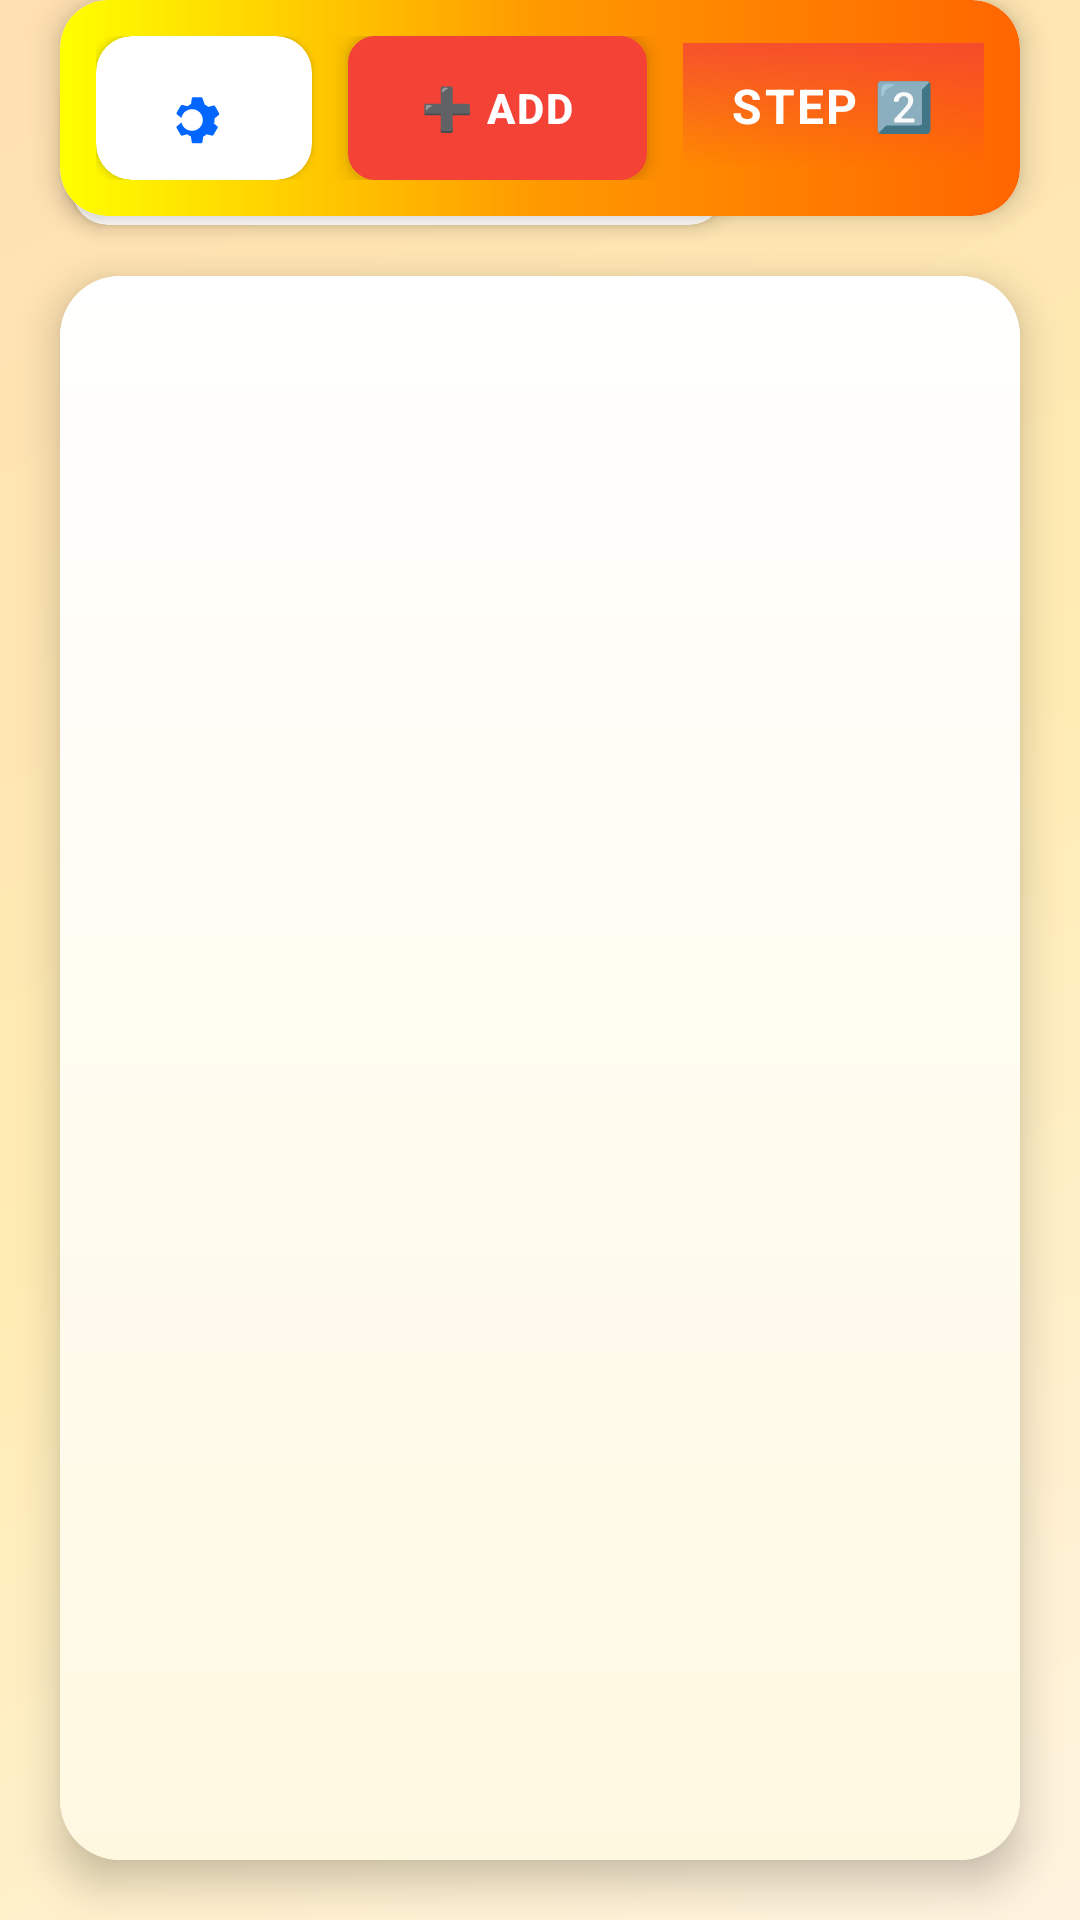

Layout XML and referenced resources for this Android screen:
<!-- AndroidManifest.xml: application theme AppTheme -->
<!-- res/layout/fragment_add_ingredient.xml -->
<?xml version="1.0" encoding="utf-8"?>
<androidx.constraintlayout.widget.ConstraintLayout
    xmlns:android="http://schemas.android.com/apk/res/android"
    xmlns:app="http://schemas.android.com/apk/res-auto"
    xmlns:tools="http://schemas.android.com/tools"
    android:layout_width="match_parent"
    android:layout_height="match_parent"
    android:background="@drawable/admin_red_gradient_bg"
    tools:context="com.hanson.android.recipe.AddIngredientFragment">

    
    <androidx.cardview.widget.CardView
        android:layout_width="wrap_content"
        android:layout_height="wrap_content"
        android:layout_marginStart="24dp"
        android:layout_marginTop="24dp"
        app:cardBackgroundColor="@color/glass_white"
        app:cardCornerRadius="12dp"
        app:cardElevation="4dp"
        app:layout_constraintStart_toStartOf="parent"
        app:layout_constraintTop_toTopOf="parent">

        <TextView
            android:id="@+id/textView8"
            android:layout_width="wrap_content"
            android:layout_height="wrap_content"
            android:letterSpacing="0.02"
            android:paddingHorizontal="20dp"
            android:paddingVertical="12dp"
            android:text="📝 Ingredients List"
            android:textColor="@color/deep_blue_neon"
            android:textSize="20sp"
            android:textStyle="bold" />
    </androidx.cardview.widget.CardView>

    
    <androidx.cardview.widget.CardView
        android:id="@+id/inputCard"
        android:layout_width="0dp"
        android:layout_height="wrap_content"
        android:layout_marginStart="20dp"
        android:layout_marginTop="28dp"
        android:layout_marginEnd="20dp"
        app:cardBackgroundColor="@color/card_white"
        app:cardCornerRadius="16dp"
        app:cardElevation="6dp"
        app:layout_constraintEnd_toEndOf="parent"
        app:layout_constraintStart_toStartOf="parent"
        app:layout_constraintTop_toBottomOf="@+id/textView8"
        tools:ignore="NotSibling">

        <LinearLayout
            android:id="@+id/linearLayout"
            android:layout_width="match_parent"
            android:layout_height="wrap_content"
            android:background="@drawable/gradient_border_card"
            android:orientation="horizontal"
            android:padding="12dp">

            <androidx.cardview.widget.CardView
                android:layout_width="0dp"
                android:layout_height="match_parent"
                android:layout_weight="1"
                app:cardBackgroundColor="@color/white"
                app:cardCornerRadius="12dp"
                app:cardElevation="2dp">

                <EditText
                    android:id="@+id/txt_Add_IngredientAdd"
                    android:layout_width="match_parent"
                    android:layout_height="56dp"
                    android:background="@null"
                    android:drawableStart="@drawable/ic_ingredient"
                    android:drawablePadding="8dp"
                    android:inputType="text"
                    android:paddingStart="20dp"
                    android:paddingEnd="20dp"
                    android:text="✨ Enter ingredient (e.g. 2 cups of flour)"
                    android:textColor="@color/dark_gray"
                    android:textColorHint="@color/medium_gray"
                    android:textSize="15sp" />
            </androidx.cardview.widget.CardView>

            
            <Button
                android:id="@+id/btn_Add_IngredientAdd"
                android:layout_width="wrap_content"
                android:layout_height="wrap_content"
                android:layout_marginStart="12dp"
                android:background="@drawable/red_button"
                android:elevation="4dp"
                android:letterSpacing="0.05"
                android:paddingHorizontal="24dp"
                android:stateListAnimator="@null"
                android:text="➕ ADD"
                android:textAllCaps="true"
                android:textColor="@android:color/white"
                android:textSize="14sp"
                android:textStyle="bold" />

            
            <TextView
                android:id="@+id/txt_Add_step2"
                android:layout_width="wrap_content"
                android:layout_height="wrap_content"
                android:layout_marginStart="12dp"
                android:background="@drawable/image_gradient_overlay"
                android:elevation="8dp"
                android:gravity="center"
                android:letterSpacing="0.05"
                android:minWidth="100dp"
                android:outlineAmbientShadowColor="@color/dark_red"
                android:outlineSpotShadowColor="@color/dark_red"
                android:paddingHorizontal="16dp"
                android:paddingVertical="10dp"
                android:text="STEP 2️⃣"
                android:textColor="@android:color/white"
                android:textSize="16sp"
                android:textStyle="bold" />
        </LinearLayout>
    </androidx.cardview.widget.CardView>

    
    <androidx.cardview.widget.CardView
        android:layout_width="0dp"
        android:layout_height="0dp"
        android:layout_marginStart="20dp"
        android:layout_marginTop="20dp"
        android:layout_marginEnd="20dp"
        android:layout_marginBottom="20dp"
        app:cardBackgroundColor="@color/glass_white"
        app:cardCornerRadius="20dp"
        app:cardElevation="8dp"
        app:layout_constraintBottom_toBottomOf="parent"
        app:layout_constraintEnd_toEndOf="parent"
        app:layout_constraintStart_toStartOf="parent"
        app:layout_constraintTop_toBottomOf="@+id/inputCard">

        <ListView
            android:id="@+id/ListView_Add_Ingredient"
            android:layout_width="match_parent"
            android:layout_height="match_parent"
            android:background="@drawable/about_gradient_bg"
            android:clipToPadding="false"
            android:divider="@drawable/gradient_divider"
            android:dividerHeight="1dp"
            android:fadingEdgeLength="24dp"
            android:padding="4dp"
            android:requiresFadingEdge="vertical" />

        
        <TextView
            android:id="@+id/emptyStateView"
            android:layout_width="wrap_content"
            android:layout_height="wrap_content"
            android:layout_gravity="center"
            android:drawableTop="@drawable/ic_empty_list"
            android:drawablePadding="12dp"
            android:gravity="center"
            android:text="📭 No ingredients added yet\n\n👉 Start by adding your first ingredient above!"
            android:textColor="@color/medium_gray"
            android:textSize="16sp"
            android:visibility="gone" />
    </androidx.cardview.widget.CardView>

</androidx.constraintlayout.widget.ConstraintLayout>
<!-- resources referenced by this layout -->
<resources>
  <color name="card_white">#F8F9FA</color>
  <color name="dark_gray">#2D3436</color>
  <color name="dark_red">#C62828</color>
  <color name="deep_blue_neon">#0066FF</color>
  <color name="glass_white">#E6FFFFFF</color>
  <color name="medium_gray">#636E72</color>
  <color name="white">#FFFFFF</color>
  <!-- drawable about_gradient_bg (drawable) -->
  <?xml version="1.0" encoding="utf-8"?>
  <shape xmlns:android="http://schemas.android.com/apk/res/android">
      <gradient
          android:angle="90"
          android:endColor="#FFFFFF"
          android:startColor="#FFF8E1" />
  </shape>
  <!-- drawable admin_red_gradient_bg (drawable) -->
  <?xml version="1.0" encoding="utf-8"?>
  <shape xmlns:android="http://schemas.android.com/apk/res/android">
      <gradient
          android:angle="135"
          android:centerColor="#FFECB3"
          android:endColor="#FFE0B2"
          android:startColor="#FFF3E0" />
      <corners android:radius="0dp" />
  </shape>
  <!-- drawable gradient_border_card (drawable) -->
  <?xml version="1.0" encoding="utf-8"?>
  <shape xmlns:android="http://schemas.android.com/apk/res/android">
      <gradient
          android:angle="0"
          android:centerColor="#FF9900"
          android:endColor="#FF6600"
          android:startColor="#FFFF00"
          android:type="linear" />
      <corners android:radius="16dp" />
  </shape>
  <!-- drawable gradient_divider (drawable) -->
  <?xml version="1.0" encoding="utf-8"?>
  <shape xmlns:android="http://schemas.android.com/apk/res/android">
      <gradient
          android:angle="0"
          android:endColor="#FF9900"
          android:startColor="#FFFF00" />
      <size android:height="1dp" />
  </shape>
  <!-- drawable ic_empty_list (drawable) -->
  <?xml version="1.0" encoding="utf-8"?>
  <vector xmlns:android="http://schemas.android.com/apk/res/android"
      android:width="64dp"
      android:height="64dp"
      android:tint="@color/medium_gray"
      android:viewportWidth="24"
      android:viewportHeight="24">
  
      <path
          android:fillColor="@android:color/white"
          android:pathData="M19,5v14H5V5h14m0,-2H5c-1.1,0 -2,0.9 -2,2v14c0,1.1 0.9,2 2,2h14c1.1,0 2,-0.9 2,-2V5c0,-1.1 -0.9,-2 -2,-2z" />
      <path
          android:fillColor="@android:color/white"
          android:fillType="evenOdd"
          android:pathData="M0 0h24v24H0z" />
  
  </vector>
  <!-- drawable image_gradient_overlay (drawable) -->
  <?xml version="1.0" encoding="utf-8"?>
  <shape xmlns:android="http://schemas.android.com/apk/res/android">
      <gradient
          android:angle="90"
          android:centerColor="#66F44336"
          android:endColor="#CCF44336"
          android:startColor="#00F44336" />
  </shape>
  <!-- drawable red_button (drawable) -->
  <?xml version="1.0" encoding="utf-8"?>
  <shape xmlns:android="http://schemas.android.com/apk/res/android">
      <solid android:color="@color/red" />
      <corners android:radius="8dp" />
      <stroke
          android:width="2dp"
          android:color="@color/dark_red" />
  </shape>
  <style name="AppTheme" parent="Theme.MaterialComponents.Light.NoActionBar">
          <item name="colorPrimary">@color/red_primary</item>
          <item name="colorPrimaryDark">@color/dark_red</item>
          <item name="colorAccent">@color/bright_yellow</item>
  
          <item name="android:editTextStyle">@style/Widget.AppCompat.EditText</item>
      </style>
  <color name="red">#FF0000</color>
  <color name="red_primary">#F44336</color>
  <color name="bright_yellow">#FFEB3B</color>
</resources>
